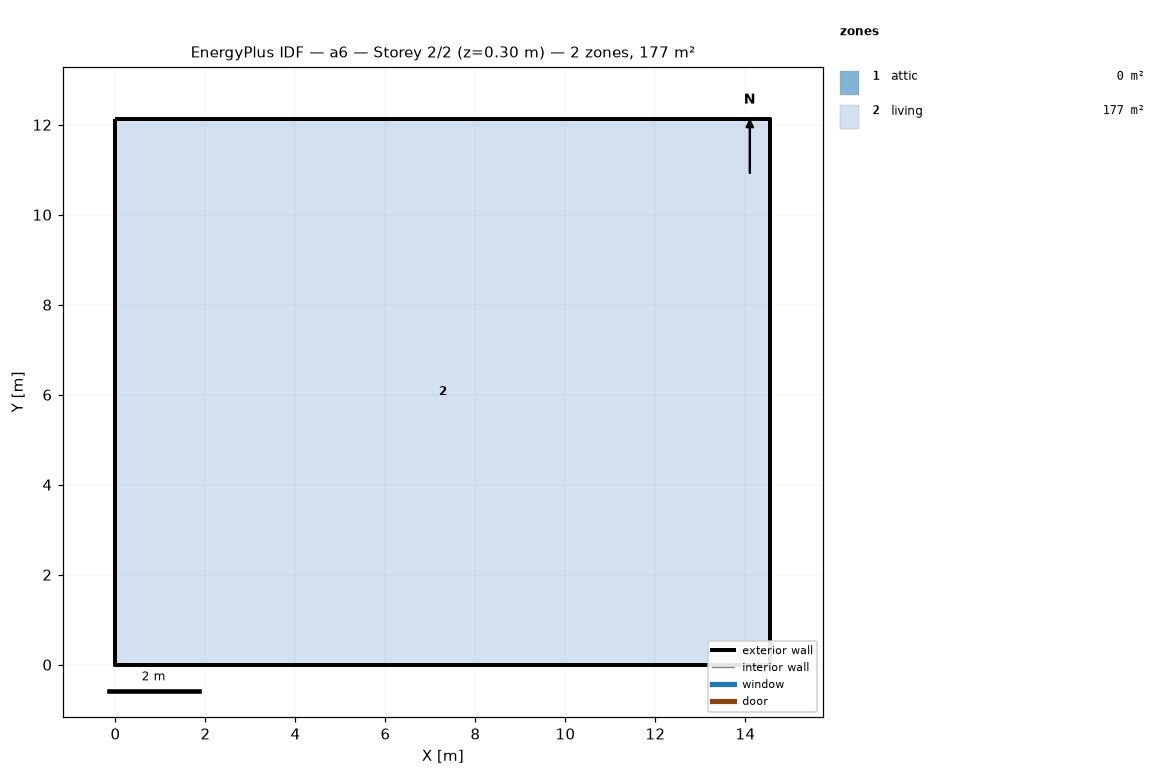
=== STOREY PLAN SPEC (per zone: floor XY polygon, exterior-wall plan segments, windows/doors) ===
zone 1: attic  (0.0 m²)
  exterior wall: (14.55, 0.00) – (14.55, 12.13) – (14.55, 6.06)  [18.2 m]
  exterior wall: (0.00, 12.13) – (0.00, 0.00) – (0.00, 6.06)  [18.2 m]
zone 2: living  (176.5 m²)
  floor: (0.00, 0.00) (0.00, 12.13) (14.55, 12.13) (14.55, 0.00)
  exterior wall: (0.00, 0.00) – (14.55, 0.00)  [14.6 m]
  exterior wall: (14.55, 0.00) – (14.55, 12.13)  [12.1 m]
  exterior wall: (14.55, 12.13) – (0.00, 12.13)  [14.6 m]
  exterior wall: (0.00, 12.13) – (0.00, 0.00)  [12.1 m]

=== DERIVED (storey summary) ===
Building: a6
Storey: 2 of 2  (floor level z = 0.30 m)
Storey gross floor area: 176.5 m²
Zones on this storey: 2
  - attic: floor 0.0 m²; exterior wall 36.4 m (24.5 m²); WWR 0.0%
  - living: floor 176.5 m²; exterior wall 53.4 m (146.4 m²); WWR 0.0%
Zone adjacency: (none detected)